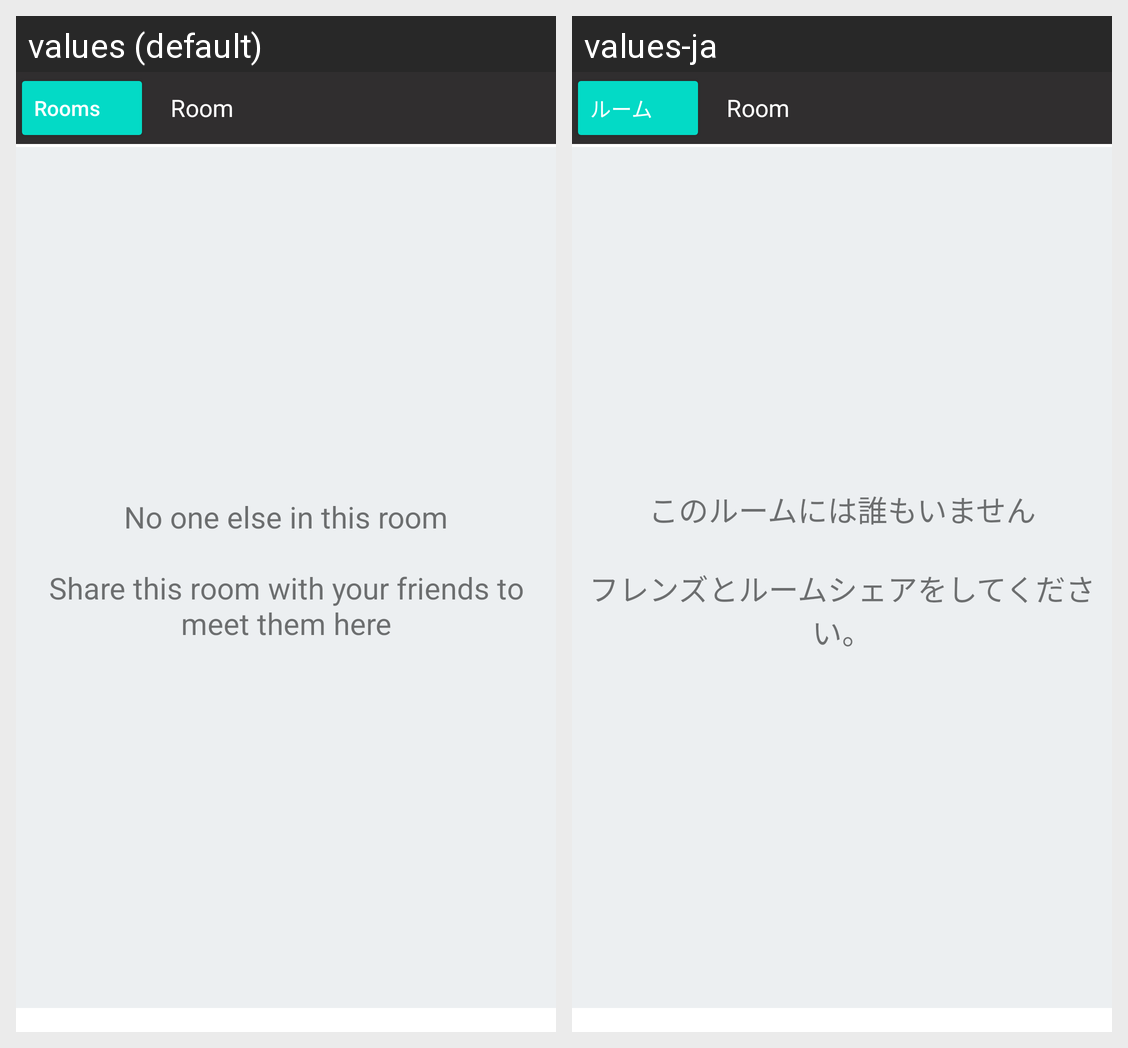

Strings drawn on this Android screen and how each of the app's shown locales translates them:
Android screen res/layout/fragment_roomlist.xml rendered under 2 locales, left to right: values (default), values-ja. Device: Nexus 5 (rendered at 1080×1920; each locale shown at half size, 540×960, under a caption strip naming it); theme Theme.MaterialComponents.DayNight.NoActionBar.
Strings drawn on this screen, with the default value and each locale's value (text and hints the layout hard-codes, and strings that could not be matched under every locale, appear in the picture but are not listed):

rooms_button
  values: Rooms
  values-ja: ルーム

emptyRoom
  values: No one else in this room
      
      Share this room with your friends to meet them here
  values-ja: このルームには誰もいません
      
      フレンズとルームシェアをしてください。
